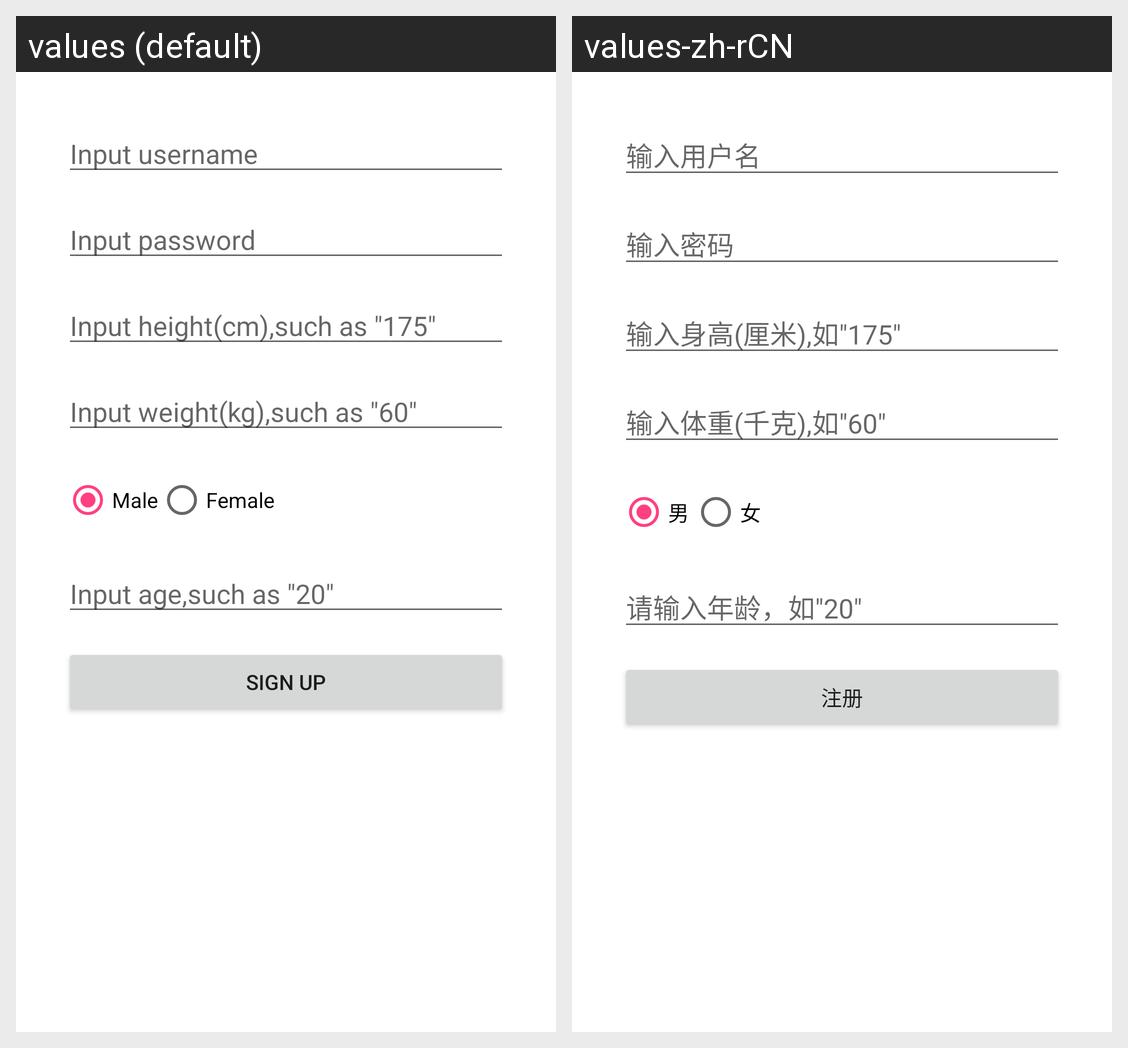

This grid shows one Android layout under two languages. Give, for every string resource on the screen, its name, the default text and each shown locale's text.
Android screen res/layout/fragment_sign_up.xml rendered under 2 locales, left to right: values (default), values-zh-rCN. Device: Nexus 5 (rendered at 1080×1920; each locale shown at half size, 540×960, under a caption strip naming it); theme AppTheme.
Strings drawn on this screen, with the default value and each locale's value (text and hints the layout hard-codes, and strings that could not be matched under every locale, appear in the picture but are not listed):

account_input_username_hint
  values: Input username
  values-zh-rCN: 输入用户名

account_input_password_hint
  values: Input password
  values-zh-rCN: 输入密码

account_input_height_hint
  values: Input height(cm),such as "175"
  values-zh-rCN: 输入身高(厘米),如"175"

account_input_weight_hint
  values: Input weight(kg),such as "60"
  values-zh-rCN: 输入体重(千克),如"60"

account_sex_male
  values: Male
  values-zh-rCN: 男

account_sex_female
  values: Female
  values-zh-rCN: 女

account_input_age_hint
  values: Input age,such as "20"
  values-zh-rCN: 请输入年龄，如"20"

account_sign_up
  values: Sign Up
  values-zh-rCN: 注册
